Run: headless pygame with SDL's dummy video driver; simulated clock (each Clock.tick advances the game by its frame time, no real sleeping); random seed 0; keys injected as events and as key.get_pressed() state; mouse plan: one left click at the window centre at the start of phase 2, then a move to the lower-right quarter at the start of phase 3.
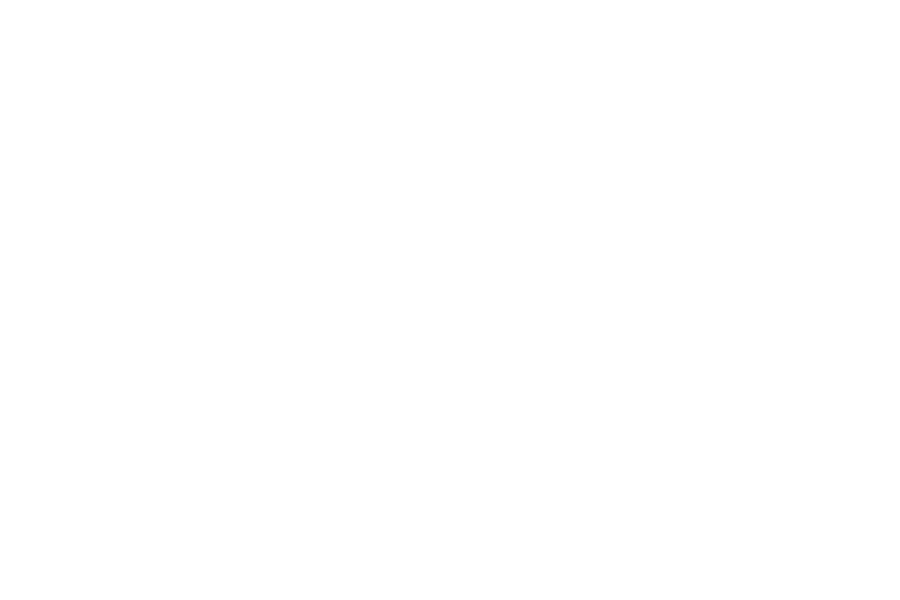
Frame 1 of 4 · flips 1–60 · no input
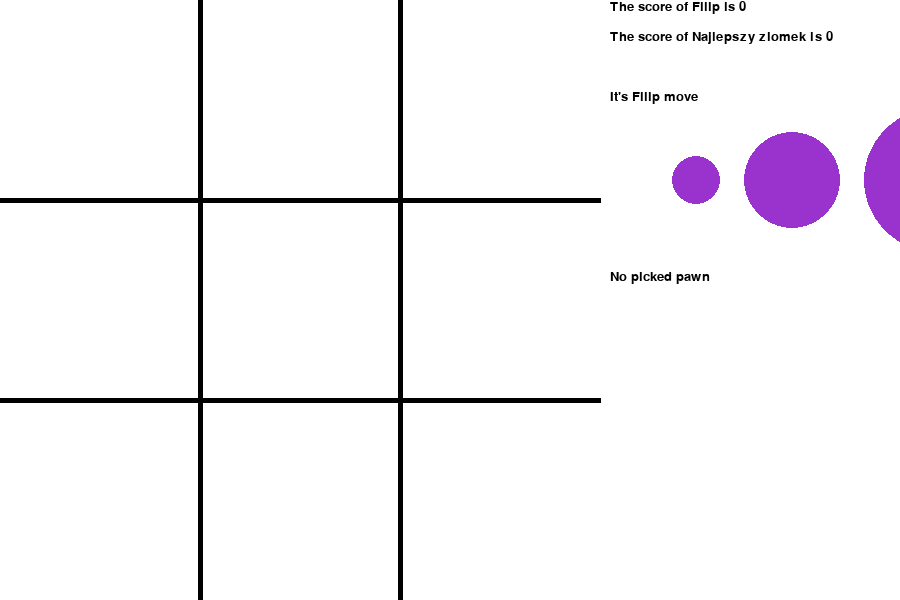
Frame 2 of 4 · flips 61–180 · clicked the window centre · tapped SPACE, RETURN · held RIGHT (→), D
Frame 3 of 4 · flips 181–300 · moved the mouse to the lower-right quarter · held DOWN (↓), S · screen unchanged from frame 2, image omitted
Frame 4 of 4 · flips 301–420 · held LEFT (←), A, UP (↑), W · screen unchanged from frame 3, image omitted

The pygame program that drew these frames:

import pygame

WHITE = (255, 255, 255)
BLACK = (0, 0, 0)
BANANA = (227, 207, 87)
DARKOCHID3 = (154, 50, 205)
RED = (255, 0, 0)
WIDTHOFBOARD = 5
RESOLUTION = (900, 600)
multiplied_size = 24

WIN = pygame.display.set_mode(RESOLUTION)
pygame.display.set_caption('Gobblet Gobblers')


class Board():
    def __init__(self, resolution, surface, color, color_of_board, players, size=3):
        self._resolution = resolution
        self._size = size
        self._pawns_on_board = []
        self._surface = surface
        self._color = color
        self._color_of_board = color_of_board
        self._players = players
        self._board_size = min(resolution[0], resolution[1])
        self._square_size = self._board_size//self._size
        self._height_blit = 5
        self._picked_pawn = None

    def draw_a_board(self, turn=0):
        WIN.fill(WHITE)
        for line in range(1, self._size):
            pos_begin = (self._square_size*line, 0)
            pos_end = (self._square_size*line, self._resolution[0])
            pygame.draw.line(self._surface, self._color_of_board, pos_begin, pos_end, WIDTHOFBOARD)
        for line in range(1, self._size):
            pos_begin = (0, self._square_size*line)
            pos_end = (self._resolution[1], self._square_size*line)
            pygame.draw.line(self._surface, self._color_of_board, pos_begin, pos_end, WIDTHOFBOARD)

        if self._pawns_on_board:
            for pawn in self._pawns_on_board:
                self.draw_pawn(pawn)
        self._height_blit = 0

        pygame.font.init()
        my_font = pygame.font.SysFont('Arial', 20)

        for player in self._players:
            string_to_print = f'The score of {player._name} is {player._score}'
            txt = my_font.render(string_to_print, True, BLACK)
            self._surface.blit(txt, (self._board_size + 10, self._height_blit))
            self._height_blit += 30
        string_to_print = f"It's {self._players[turn]._name} move"
        self._height_blit += 30
        txt = my_font.render(string_to_print, True, BLACK)
        self._surface.blit(txt, (self._board_size + 10, self._height_blit))
        self._height_blit += 90
        for pawn in self._players[turn]._pawns:
            if pawn._size == multiplied_size:
                new_coordinates = (self._board_size + 4*multiplied_size, self._height_blit)
                pawn.set_coordinates(new_coordinates)
                self.draw_pawn_by_coords(pawn)
            if pawn._size == 2*multiplied_size:
                new_coordinates = (self._board_size + 8*multiplied_size, self._height_blit)
                pawn.set_coordinates(new_coordinates)
                self.draw_pawn_by_coords(pawn)
            if pawn._size == 3*multiplied_size:
                new_coordinates = (self._board_size + 14*multiplied_size, self._height_blit)
                pawn.set_coordinates(new_coordinates)
                self.draw_pawn_by_coords(pawn)
        if self._picked_pawn:
            string_to_print = f"The picked pawn is {self._picked_pawn._color}, size:{self._picked_pawn._size}"
            # to do change colors into a dictionary, then get the color name by key or value i dont rememebre
            self._height_blit += 90
            txt = my_font.render(string_to_print, True, BLACK)
            self._surface.blit(txt, (self._board_size + 10, self._height_blit))
            self._height_blit -= 90
        else:
            string_to_print = "No picked pawn"
            self._height_blit += 90
            txt = my_font.render(string_to_print, True, BLACK)
            self._surface.blit(txt, (self._board_size + 10, self._height_blit))
            self._height_blit -= 90
        pygame.display.update()

    def check_if_won(self, number_in_row_to_win):
        # would change it, don't like it

        for x_axis in range(self._size):
            number_in_row = 1
            currently_check = None
            for y_axis in range(self._size):
                pawn = self.get_biggest_pawn_by_coords((x_axis, y_axis))
                if pawn:
                    if currently_check == pawn._owner:
                        number_in_row += 1
                        if number_in_row_to_win == number_in_row:
                            return pawn._owner
                    else:
                        currently_check = pawn._owner
                        number_in_row = 1

                else:
                    currently_check = None
                    number_in_row = 1

        for y_axis in range(self._size):
            number_in_row = 1
            currently_check = None
            for x_axis in range(self._size):
                pawn = self.get_biggest_pawn_by_coords((x_axis, y_axis))
                if pawn:
                    if currently_check == pawn._owner:
                        number_in_row += 1
                        if number_in_row_to_win == number_in_row:
                            return pawn._owner
                    else:
                        currently_check = pawn._owner
                        number_in_row = 1
                else:
                    currently_check = None
                    number_in_row = 1

        currently_check = None
        number_in_row = 1

        for xy_axis in range(self._size):
            pawn = self.get_biggest_pawn_by_coords((xy_axis, xy_axis))
            if pawn:
                if currently_check == pawn._owner:
                    number_in_row += 1
                    if number_in_row_to_win == number_in_row:
                        return pawn._owner
                else:
                    currently_check = pawn._owner
                    number_in_row = 1
            else:
                currently_check = None
                number_in_row = 1

        currently_check = None
        number_in_row = 1

        for xy_axis in range(self._size):
            pawn = self.get_biggest_pawn_by_coords((self._size-xy_axis-1, xy_axis))
            if pawn:
                if currently_check == pawn._owner:
                    number_in_row += 1
                    if number_in_row_to_win == number_in_row:
                        return pawn._owner
                else:
                    currently_check = pawn._owner
                    number_in_row = 1
            else:
                currently_check = None
                number_in_row = 1

    def move_a_pawn(self, pawn_to_move, new_coordinates):
        if pawn_to_move and new_coordinates[0] < self._size:
            if self.compare_size_of_pawns(pawn_to_move, new_coordinates):
                pawn_to_move.set_coordinates(new_coordinates)
                self._pawns_on_board.append(pawn_to_move)
                self._picked_pawn = None
                return True

    def add_a_pawn(self, player, pawn_to_add, new_coordinates):
        if pawn_to_add and new_coordinates[0] < self._size:
            if self.compare_size_of_pawns(pawn_to_add, new_coordinates):
                pawn_to_add.set_coordinates(new_coordinates)
                self._pawns_on_board.append(pawn_to_add)
                player._pawns.remove(pawn_to_add)
                self._picked_pawn = None
                return True

    def compare_size_of_pawns(self, pawn_to_add, new_coordinates):
        pawn = self.get_biggest_pawn_by_coords(new_coordinates)
        if pawn is None:
            return True
        if pawn_to_add._size > pawn._size:
            return True
        else:
            return False

    def get_pawn_by_size(self, size, turn):
        for pawn in self._players[turn]._pawns:
            if pawn._size == size:
                return pawn
        else:
            return None

    def get_biggest_pawn_by_coords(self, coords):
        possible_pawns = []
        for pawn in self._pawns_on_board:
            if pawn._coordinates == coords:
                possible_pawns.append(pawn)
        max_size = 0
        for pawn in possible_pawns:
            max_size = max(max_size, pawn._size)
        for pawn in possible_pawns:
            if max_size == pawn._size:
                return pawn

    def draw_pawn(self, pawn):
        x = (pawn._coordinates[0]*self._square_size)+self._square_size//2
        y = (pawn._coordinates[1]*self._square_size)+self._square_size//2
        pygame.draw.circle(WIN, pawn._color, (x, y), pawn._size, pawn._size)

    def draw_pawn_by_coords(self, pawn):
        x = pawn._coordinates[0]
        y = pawn._coordinates[1]
        pygame.draw.circle(WIN, pawn._color, (x, y), pawn._size, pawn._size)

    def pick_a_pawn(self, coords, turn):
        xnewpos = coords[0]//self._square_size
        ynewpos = coords[1]//self._square_size
        newpos = (xnewpos, ynewpos)
        if coords[0] <= self._board_size:
            pawn = self.get_biggest_pawn_by_coords(newpos)
            if pawn:
                self._pawns_on_board.remove(pawn)
                self._picked_pawn = pawn
                return pawn
        if coords[0] > self._size and self._height_blit-30 < coords[1] < self._height_blit+30:
            if self._board_size < coords[0] < self._board_size + multiplied_size*6:
                pawn = self.get_pawn_by_size(multiplied_size, turn)
                self._picked_pawn = pawn
                return pawn
            elif self._board_size + multiplied_size*6 < coords[0] < self._board_size + multiplied_size*10:
                pawn = self.get_pawn_by_size(multiplied_size*2, turn)
                self._picked_pawn = pawn
                return pawn
            elif self._board_size + multiplied_size*11 < coords[0] < self._board_size + multiplied_size*18:
                pawn = self.get_pawn_by_size(multiplied_size*3, turn)
                self._picked_pawn = pawn
                return pawn
        else:
            return None

    def remove_all_pawns(self):
        self._pawns_on_board.clear()
        for player in self._players:
            player._pawns.clear()


class Player():
    def __init__(self, name, color, score=0):
        # to do fix problem with data assignment
        self._name = name
        self._score = score
        self._pawns = []
        self._color = color

    def add_pawns(self, number_of_pawns_to_add):
        for size in range(1, 4):
            for pawn in range(number_of_pawns_to_add):
                self._pawns.append(Pawn(size*multiplied_size, self._color, self))


class Pawn():
    def __init__(self, size, color, owner, coordinates=None):
        self._size = size
        self._color = color
        if coordinates:
            self._coordinates = coordinates
        self._owner = owner

    def size(self):
        return self._size

    def set_coordinates(self, new_coordinates):
        self._coordinates = new_coordinates

    def coordinates(self):
        return self._coordinates


def draw_window():
    WIN.fill(WHITE)
    pygame.display.update()

# pygame.transform.scale()


def main():
    draw_window()
    # to do update window every click
    run = True
    player_one = Player('Filip', DARKOCHID3)
    player_two = Player('Najlepszy ziomek', BANANA)
    player_one.add_pawns(2)
    player_two.add_pawns(2)
    my_board = Board(RESOLUTION, WIN, WHITE, BLACK, [player_one, player_two], 3)
    turn = 0
    picked_pawn_from_board = None
    picked_pawn_from_set = None
    while run:
        for event in pygame.event.get():
            if event.type == pygame.QUIT:
                run = False
            if event.type == pygame.MOUSEBUTTONDOWN:
                mousepos = pygame.mouse.get_pos()
                xnewpos = mousepos[0]//my_board._square_size
                ynewpos = mousepos[1]//my_board._square_size
                newpos = (xnewpos, ynewpos)
                if picked_pawn_from_set:
                    if my_board.add_a_pawn(my_board._players[turn], picked_pawn_from_set, newpos):
                        turn += 1
                        picked_pawn_from_set = None
                        continue
                if picked_pawn_from_board:
                    if my_board.move_a_pawn(picked_pawn_from_board, newpos):
                        turn += 1
                        picked_pawn_from_board = None
                        continue
                if mousepos[0] < my_board._board_size and not (picked_pawn_from_board or picked_pawn_from_set):
                    picked_pawn_from_board = my_board.pick_a_pawn(mousepos, turn)
                if mousepos[0] > my_board._board_size and not picked_pawn_from_board:
                    picked_pawn_from_set = my_board.pick_a_pawn(mousepos, turn)
            winner = my_board.check_if_won(3)
            if winner:
                winner._score += 1
                my_board.remove_all_pawns()
                winner = None
                player_one.add_pawns(3)
                player_two.add_pawns(3)
            turn = turn % len(my_board._players)
            my_board.draw_a_board(turn)
        pygame.display.update()
    pygame.quit()


if __name__ == "__main__":
    main()
